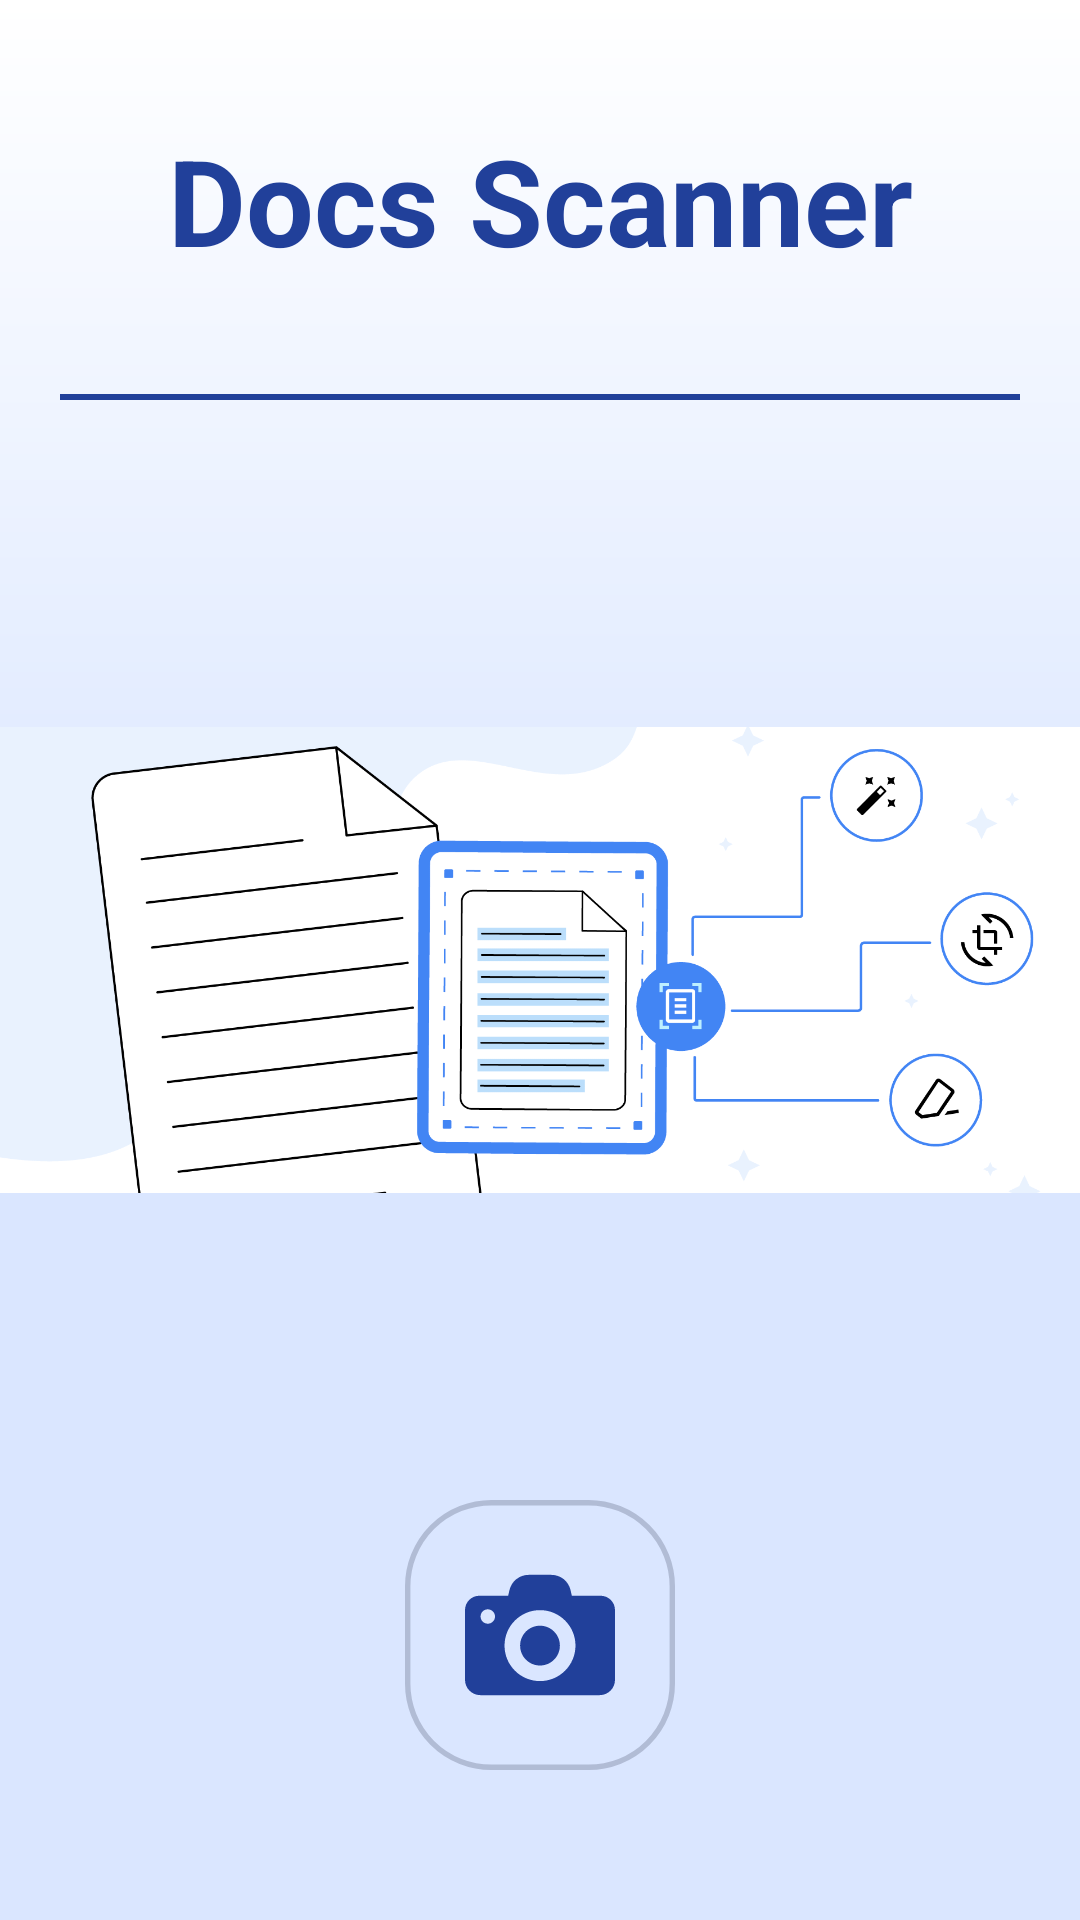

Layout XML and referenced resources for this Android screen:
<!-- AndroidManifest.xml: application theme Theme.ScanText -->
<!-- res/layout/screen_main.xml -->
<?xml version="1.0" encoding="utf-8"?>
<androidx.constraintlayout.widget.ConstraintLayout xmlns:android="http://schemas.android.com/apk/res/android"
    android:layout_width="match_parent"
    android:layout_height="match_parent"
    xmlns:app="http://schemas.android.com/apk/res-auto"
    android:orientation="vertical"
    android:background="@drawable/new_bg_main_light">

    <TextView
        android:id="@+id/textDocsScanner"
        android:layout_width="match_parent"
        android:layout_height="wrap_content"
        android:text="Docs Scanner"
        android:textSize="40sp"
        android:padding="40dp"
        android:gravity="center"
        android:elevation="2dp"
        android:textStyle="bold"
        android:textColor="@color/light_blue_900"
        app:layout_constraintStart_toStartOf="parent"
        app:layout_constraintEnd_toEndOf="parent"
        app:layout_constraintTop_toTopOf="parent"/>

    <View
        android:id="@+id/viewLine"
        android:layout_width="match_parent"
        android:layout_height="2dp"
        android:layout_marginStart="20dp"
        android:layout_marginEnd="20dp"
        android:background="@color/light_blue_900"
        app:layout_constraintStart_toStartOf="parent"
        app:layout_constraintEnd_toEndOf="parent"
        app:layout_constraintBottom_toBottomOf="@+id/textDocsScanner"/>

    <ImageView
        android:layout_width="match_parent"
        android:layout_height="wrap_content"
        android:src="@drawable/logo"
        app:layout_constraintTop_toTopOf="parent"
        app:layout_constraintBottom_toBottomOf="parent"
        app:layout_constraintStart_toStartOf="parent"
        app:layout_constraintEnd_toEndOf="parent"/>


    <LinearLayout
        android:id="@+id/lineOpenCamera"
        android:layout_width="wrap_content"
        android:layout_height="wrap_content"
        app:layout_constraintStart_toStartOf="parent"
        app:layout_constraintEnd_toEndOf="parent"
        app:layout_constraintBottom_toBottomOf="parent"
        android:layout_marginBottom="50dp"
        android:padding="20dp"
        android:background="@drawable/ic_bio">

        <ImageView
            android:layout_width="50dp"
            android:layout_height="50dp"
            android:src="@drawable/icon_camera" />

    </LinearLayout>



</androidx.constraintlayout.widget.ConstraintLayout>
<!-- resources referenced by this layout -->
<resources>
  <color name="light_blue_900">#21409A</color>
  <!-- drawable ic_bio (drawable) -->
  <vector xmlns:android="http://schemas.android.com/apk/res/android"
      android:width="50dp"
      android:height="50dp"
      android:viewportWidth="50"
      android:viewportHeight="50">
    <path
        android:strokeWidth="1"
        android:pathData="M16,0.5L34,0.5A15.5,15.5 0,0 1,49.5 16L49.5,34A15.5,15.5 0,0 1,34 49.5L16,49.5A15.5,15.5 0,0 1,0.5 34L0.5,16A15.5,15.5 0,0 1,16 0.5z"
        android:strokeAlpha="0.2"
        android:fillColor="#00000000"
        android:strokeColor="#11162F"/>
    <path
        android:pathData="M8,8h34v34h-34z"
        android:fillColor="#00000000"/>
  </vector>
  <!-- drawable icon_camera (drawable) -->
  <vector xmlns:android="http://schemas.android.com/apk/res/android"
      android:width="800dp"
      android:height="800dp"
      android:viewportWidth="487"
      android:viewportHeight="487">
    <path
        android:pathData="M308.1,277.95c0,35.7 -28.9,64.6 -64.6,64.6s-64.6,-28.9 -64.6,-64.6s28.9,-64.6 64.6,-64.6S308.1,242.25 308.1,277.95zM440.3,116.05c25.8,0 46.7,20.9 46.7,46.7v122.4v103.8c0,27.5 -22.3,49.8 -49.8,49.8H49.8c-27.5,0 -49.8,-22.3 -49.8,-49.8v-103.9v-122.3l0,0c0,-25.8 20.9,-46.7 46.7,-46.7h93.4l4.4,-18.6c6.7,-28.8 32.4,-49.2 62,-49.2h74.1c29.6,0 55.3,20.4 62,49.2l4.3,18.6H440.3zM97.4,183.45c0,-12.9 -10.5,-23.4 -23.4,-23.4c-13,0 -23.5,10.5 -23.5,23.4s10.5,23.4 23.4,23.4C86.9,206.95 97.4,196.45 97.4,183.45zM358.7,277.95c0,-63.6 -51.6,-115.2 -115.2,-115.2s-115.2,51.6 -115.2,115.2s51.6,115.2 115.2,115.2S358.7,341.55 358.7,277.95z"
        android:fillColor="@color/light_blue_900"/>
  </vector>
  <!-- drawable logo: png bitmap (drawable, 91847 bytes) -->
  <!-- drawable new_bg_main_light (drawable) -->
  <?xml version="1.0" encoding="utf-8"?>
  <shape xmlns:android="http://schemas.android.com/apk/res/android"
      android:shape="rectangle">
      <gradient
          android:angle="90"
          android:endColor="#FFFFFF"
          android:centerColor="#DAE6FF"
          android:startColor="#DAE6FF"
          android:type="linear" />
  </shape>
  <style name="Theme.ScanText" parent="Base.Theme.ScanText" />
  <style name="Base.Theme.ScanText" parent="Theme.Material3.DayNight.NoActionBar">
          
          
      </style>
</resources>
